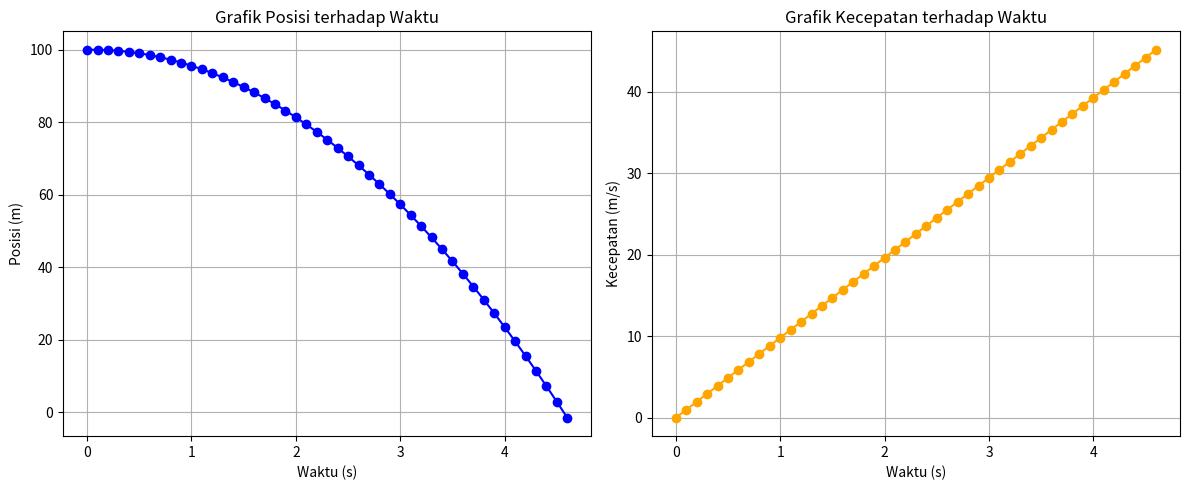

This chart was generated by the following Python code:
import matplotlib.pyplot as plt

g = 9.81
dt = 0.1
x = 100.0
v = 0.0
t = 0.0

waktu = []
posisi = []
kecepatan = []

while x > 0:
    waktu.append(t)
    posisi.append(x)
    kecepatan.append(v)
    x = x - v * dt
    v = v + g * dt
    t += dt

waktu.append(t)
posisi.append(x)
kecepatan.append(v)

plt.figure(figsize=(12, 5))

plt.subplot(1, 2, 1)
plt.plot(waktu, posisi, color='blue', marker='o')
plt.title('Grafik Posisi terhadap Waktu')
plt.xlabel('Waktu (s)')
plt.ylabel('Posisi (m)')
plt.grid(True)

plt.subplot(1, 2, 2)
plt.plot(waktu, kecepatan, color='orange', marker='o')
plt.title('Grafik Kecepatan terhadap Waktu')
plt.xlabel('Waktu (s)')
plt.ylabel('Kecepatan (m/s)')
plt.grid(True)

plt.tight_layout()
plt.show()
